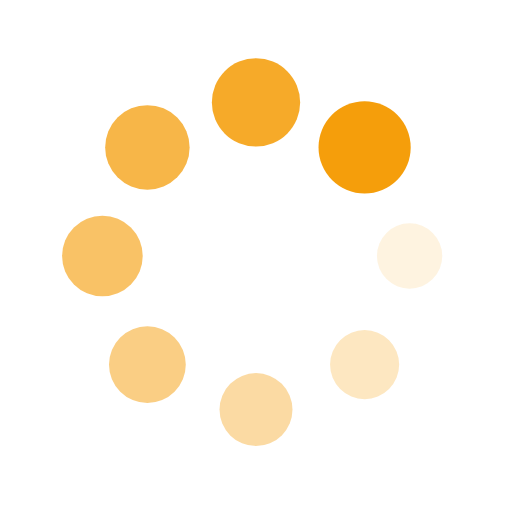
t = 0.00 s
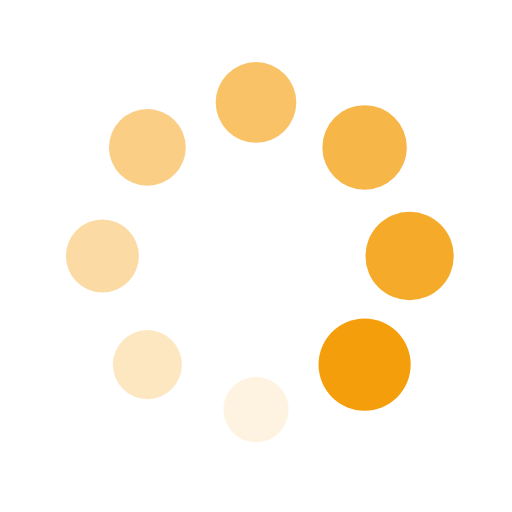
t = 0.25 s
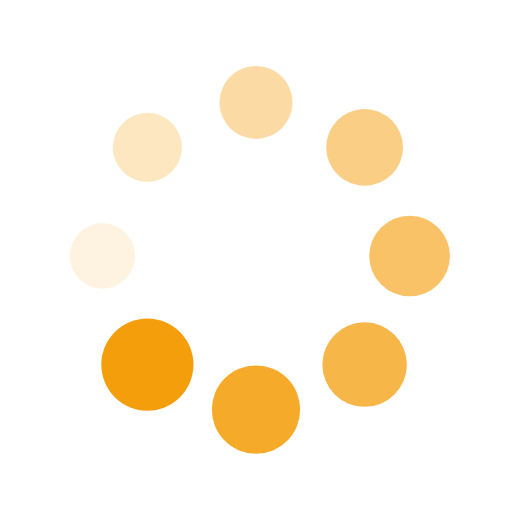
t = 0.50 s
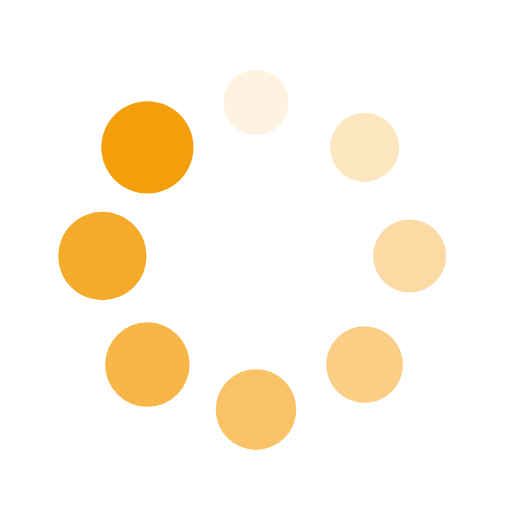
t = 0.75 s

The animated SVG that drew these frames (rendered in a browser with its animation timeline set to each time). Animation: 16 SMIL elements (animate=8,animateTransform=8); one cycle of 1.00 s, repeats indefinitely.

<?xml version="1.0" encoding="utf-8"?>
<svg xmlns="http://www.w3.org/2000/svg" xmlns:xlink="http://www.w3.org/1999/xlink" style="margin: auto; background: none; display: block; shape-rendering: auto;" width="200px" height="200px" viewBox="0 0 100 100" preserveAspectRatio="xMidYMid">
<g transform="translate(80,50)">
<g transform="rotate(0)">
<circle cx="0" cy="0" r="6" fill="#f59e0b" fill-opacity="1">
  <animateTransform attributeName="transform" type="scale" begin="-0.875s" values="1.5 1.5;1 1" keyTimes="0;1" dur="1s" repeatCount="indefinite"></animateTransform>
  <animate attributeName="fill-opacity" keyTimes="0;1" dur="1s" repeatCount="indefinite" values="1;0" begin="-0.875s"></animate>
</circle>
</g>
</g><g transform="translate(71.21320343559643,71.21320343559643)">
<g transform="rotate(45)">
<circle cx="0" cy="0" r="6" fill="#f59e0b" fill-opacity="0.875">
  <animateTransform attributeName="transform" type="scale" begin="-0.75s" values="1.5 1.5;1 1" keyTimes="0;1" dur="1s" repeatCount="indefinite"></animateTransform>
  <animate attributeName="fill-opacity" keyTimes="0;1" dur="1s" repeatCount="indefinite" values="1;0" begin="-0.75s"></animate>
</circle>
</g>
</g><g transform="translate(50,80)">
<g transform="rotate(90)">
<circle cx="0" cy="0" r="6" fill="#f59e0b" fill-opacity="0.75">
  <animateTransform attributeName="transform" type="scale" begin="-0.625s" values="1.5 1.5;1 1" keyTimes="0;1" dur="1s" repeatCount="indefinite"></animateTransform>
  <animate attributeName="fill-opacity" keyTimes="0;1" dur="1s" repeatCount="indefinite" values="1;0" begin="-0.625s"></animate>
</circle>
</g>
</g><g transform="translate(28.786796564403577,71.21320343559643)">
<g transform="rotate(135)">
<circle cx="0" cy="0" r="6" fill="#f59e0b" fill-opacity="0.625">
  <animateTransform attributeName="transform" type="scale" begin="-0.5s" values="1.5 1.5;1 1" keyTimes="0;1" dur="1s" repeatCount="indefinite"></animateTransform>
  <animate attributeName="fill-opacity" keyTimes="0;1" dur="1s" repeatCount="indefinite" values="1;0" begin="-0.5s"></animate>
</circle>
</g>
</g><g transform="translate(20,50.00000000000001)">
<g transform="rotate(180)">
<circle cx="0" cy="0" r="6" fill="#f59e0b" fill-opacity="0.5">
  <animateTransform attributeName="transform" type="scale" begin="-0.375s" values="1.5 1.5;1 1" keyTimes="0;1" dur="1s" repeatCount="indefinite"></animateTransform>
  <animate attributeName="fill-opacity" keyTimes="0;1" dur="1s" repeatCount="indefinite" values="1;0" begin="-0.375s"></animate>
</circle>
</g>
</g><g transform="translate(28.78679656440357,28.786796564403577)">
<g transform="rotate(225)">
<circle cx="0" cy="0" r="6" fill="#f59e0b" fill-opacity="0.375">
  <animateTransform attributeName="transform" type="scale" begin="-0.25s" values="1.5 1.5;1 1" keyTimes="0;1" dur="1s" repeatCount="indefinite"></animateTransform>
  <animate attributeName="fill-opacity" keyTimes="0;1" dur="1s" repeatCount="indefinite" values="1;0" begin="-0.25s"></animate>
</circle>
</g>
</g><g transform="translate(49.99999999999999,20)">
<g transform="rotate(270)">
<circle cx="0" cy="0" r="6" fill="#f59e0b" fill-opacity="0.25">
  <animateTransform attributeName="transform" type="scale" begin="-0.125s" values="1.5 1.5;1 1" keyTimes="0;1" dur="1s" repeatCount="indefinite"></animateTransform>
  <animate attributeName="fill-opacity" keyTimes="0;1" dur="1s" repeatCount="indefinite" values="1;0" begin="-0.125s"></animate>
</circle>
</g>
</g><g transform="translate(71.21320343559643,28.78679656440357)">
<g transform="rotate(315)">
<circle cx="0" cy="0" r="6" fill="#f59e0b" fill-opacity="0.125">
  <animateTransform attributeName="transform" type="scale" begin="0s" values="1.5 1.5;1 1" keyTimes="0;1" dur="1s" repeatCount="indefinite"></animateTransform>
  <animate attributeName="fill-opacity" keyTimes="0;1" dur="1s" repeatCount="indefinite" values="1;0" begin="0s"></animate>
</circle>
</g>
</g>
<!-- [ldio] generated by https://loading.io/ --></svg>
